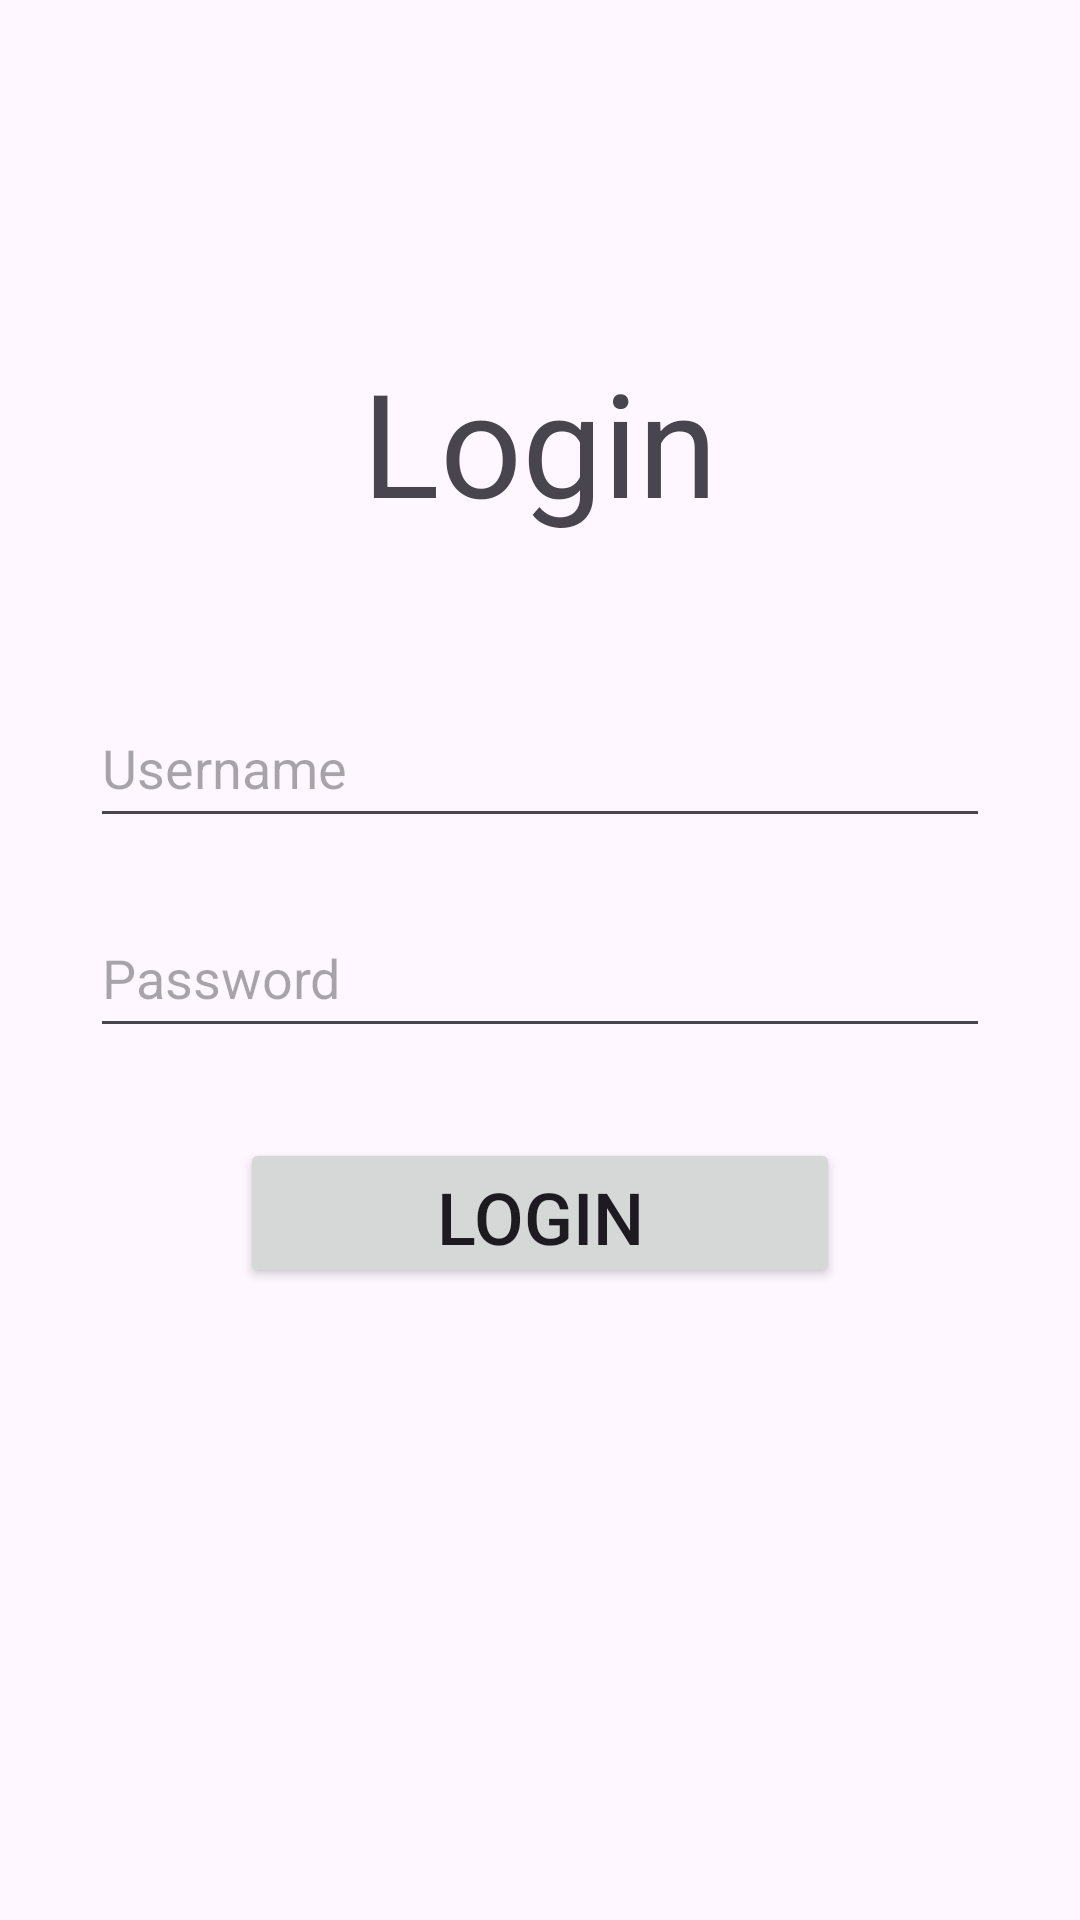

This screen was rendered from an Android layout file. Write that file and the resources it references.
<!-- AndroidManifest.xml: application theme Theme.Cst438_team1_project1 -->
<!-- res/layout/login_scene.xml -->
<?xml version="1.0" encoding="utf-8"?>
<androidx.constraintlayout.widget.ConstraintLayout
    xmlns:android="http://schemas.android.com/apk/res/android"
    xmlns:app="http://schemas.android.com/apk/res-auto"
    xmlns:tools="http://schemas.android.com/tools"
    android:id="@+id/main"
    android:layout_width="match_parent"
    android:layout_height="match_parent"
    tools:context=".LoginScene">

    <TextView
        android:id="@+id/loginTitle"
        android:layout_width="wrap_content"
        android:layout_height="wrap_content"
        android:text="Login"
        android:textSize="48sp"
        app:layout_constraintBottom_toBottomOf="parent"
        app:layout_constraintEnd_toEndOf="parent"
        app:layout_constraintStart_toStartOf="parent"
        app:layout_constraintTop_toTopOf="parent"
        app:layout_constraintVertical_bias="0.2" />

    <EditText
        android:id="@+id/username"
        android:layout_width="300dp"
        android:layout_height="50dp"
        android:hint="Username"
        app:layout_constraintEnd_toEndOf="parent"
        app:layout_constraintStart_toStartOf="parent"
        app:layout_constraintTop_toBottomOf="@id/loginTitle"
        android:layout_marginTop="50dp" />

    <EditText
        android:id="@+id/password"
        android:layout_width="300dp"
        android:layout_height="50dp"
        android:hint="Password"
        app:layout_constraintEnd_toEndOf="parent"
        app:layout_constraintStart_toStartOf="parent"
        app:layout_constraintTop_toBottomOf="@id/username"
        android:layout_marginTop="20dp" />

    <Button
        android:id="@+id/loginButton"
        android:layout_width="200dp"
        android:layout_height="50dp"
        android:text="Login"
        android:textSize="24sp"
        app:layout_constraintEnd_toEndOf="parent"
        app:layout_constraintStart_toStartOf="parent"
        app:layout_constraintTop_toBottomOf="@id/password"
        android:layout_marginTop="30dp" />

</androidx.constraintlayout.widget.ConstraintLayout>
<!-- resources referenced by this layout -->
<resources>
  <style name="Theme.Cst438_team1_project1" parent="Base.Theme.Cst438_team1_project1" />
  <style name="Base.Theme.Cst438_team1_project1" parent="Theme.Material3.DayNight.NoActionBar">
          
          
      </style>
</resources>
